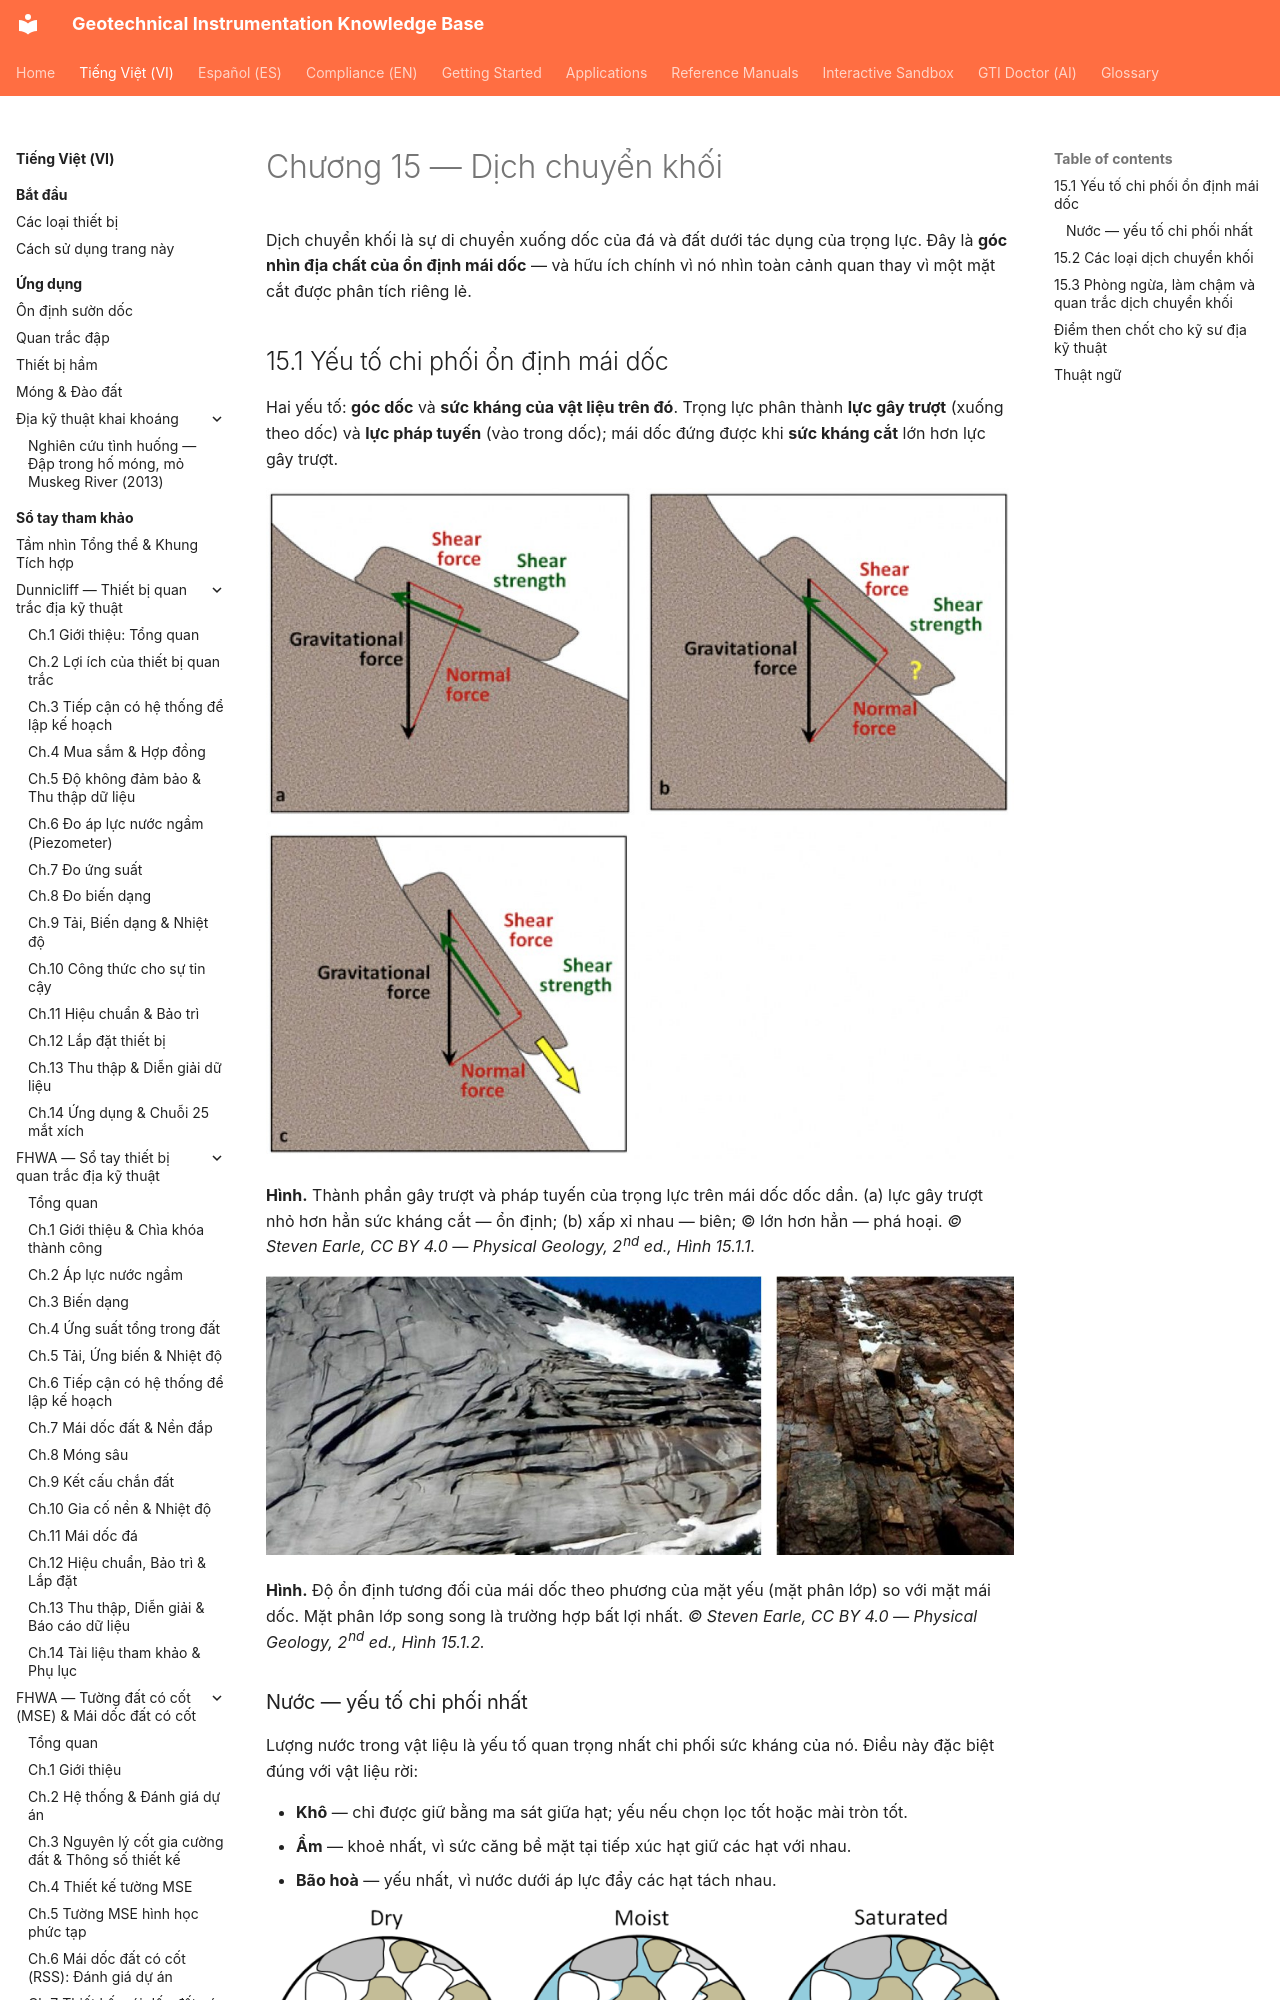

repository: geoinst/geoinst.github.io · page: vi/reference-manuals/dia-chat-vat-ly/chapter-15-mass-wasting/index.html · generator: mkdocs

---
lang: vi
lang_alt: reference-manuals/physical-geology/chapter-15-mass-wasting/
---
# Chương 15 — Dịch chuyển khối

Dịch chuyển khối là sự di chuyển xuống dốc của đá và đất dưới tác dụng của trọng lực. Đây là
**góc nhìn địa chất của ổn định mái dốc** — và hữu ích chính vì nó nhìn toàn cảnh quan thay vì
một mặt cắt được phân tích riêng lẻ.

## 15.1 Yếu tố chi phối ổn định mái dốc

Hai yếu tố: **góc dốc** và **sức kháng của vật liệu trên đó**. Trọng lực phân thành **lực gây
trượt** (xuống theo dốc) và **lực pháp tuyến** (vào trong dốc); mái dốc đứng được khi **sức
kháng cắt** lớn hơn lực gây trượt.

![Hình: geology-shear-normal-forces.jpg](../../../assets/figures/geology/shear-normal-forces.jpg)

**Hình.** Thành phần gây trượt và pháp tuyến của trọng lực trên mái dốc dốc dần. (a) lực gây trượt nhỏ hơn hẳn sức kháng cắt — ổn định; (b) xấp xỉ nhau — biên; (c) lớn hơn hẳn — phá hoại.
*© Steven Earle, CC BY 4.0 — Physical Geology, 2nd ed., Hình 15.1.1.*

![Hình: geology-slope-bedding-stability.jpg](../../../assets/figures/geology/slope-bedding-stability.jpg)

**Hình.** Độ ổn định tương đối của mái dốc theo phương của mặt yếu (mặt phân lớp) so với mặt mái dốc. Mặt phân lớp song song là trường hợp bất lợi nhất.
*© Steven Earle, CC BY 4.0 — Physical Geology, 2nd ed., Hình 15.1.2.*
